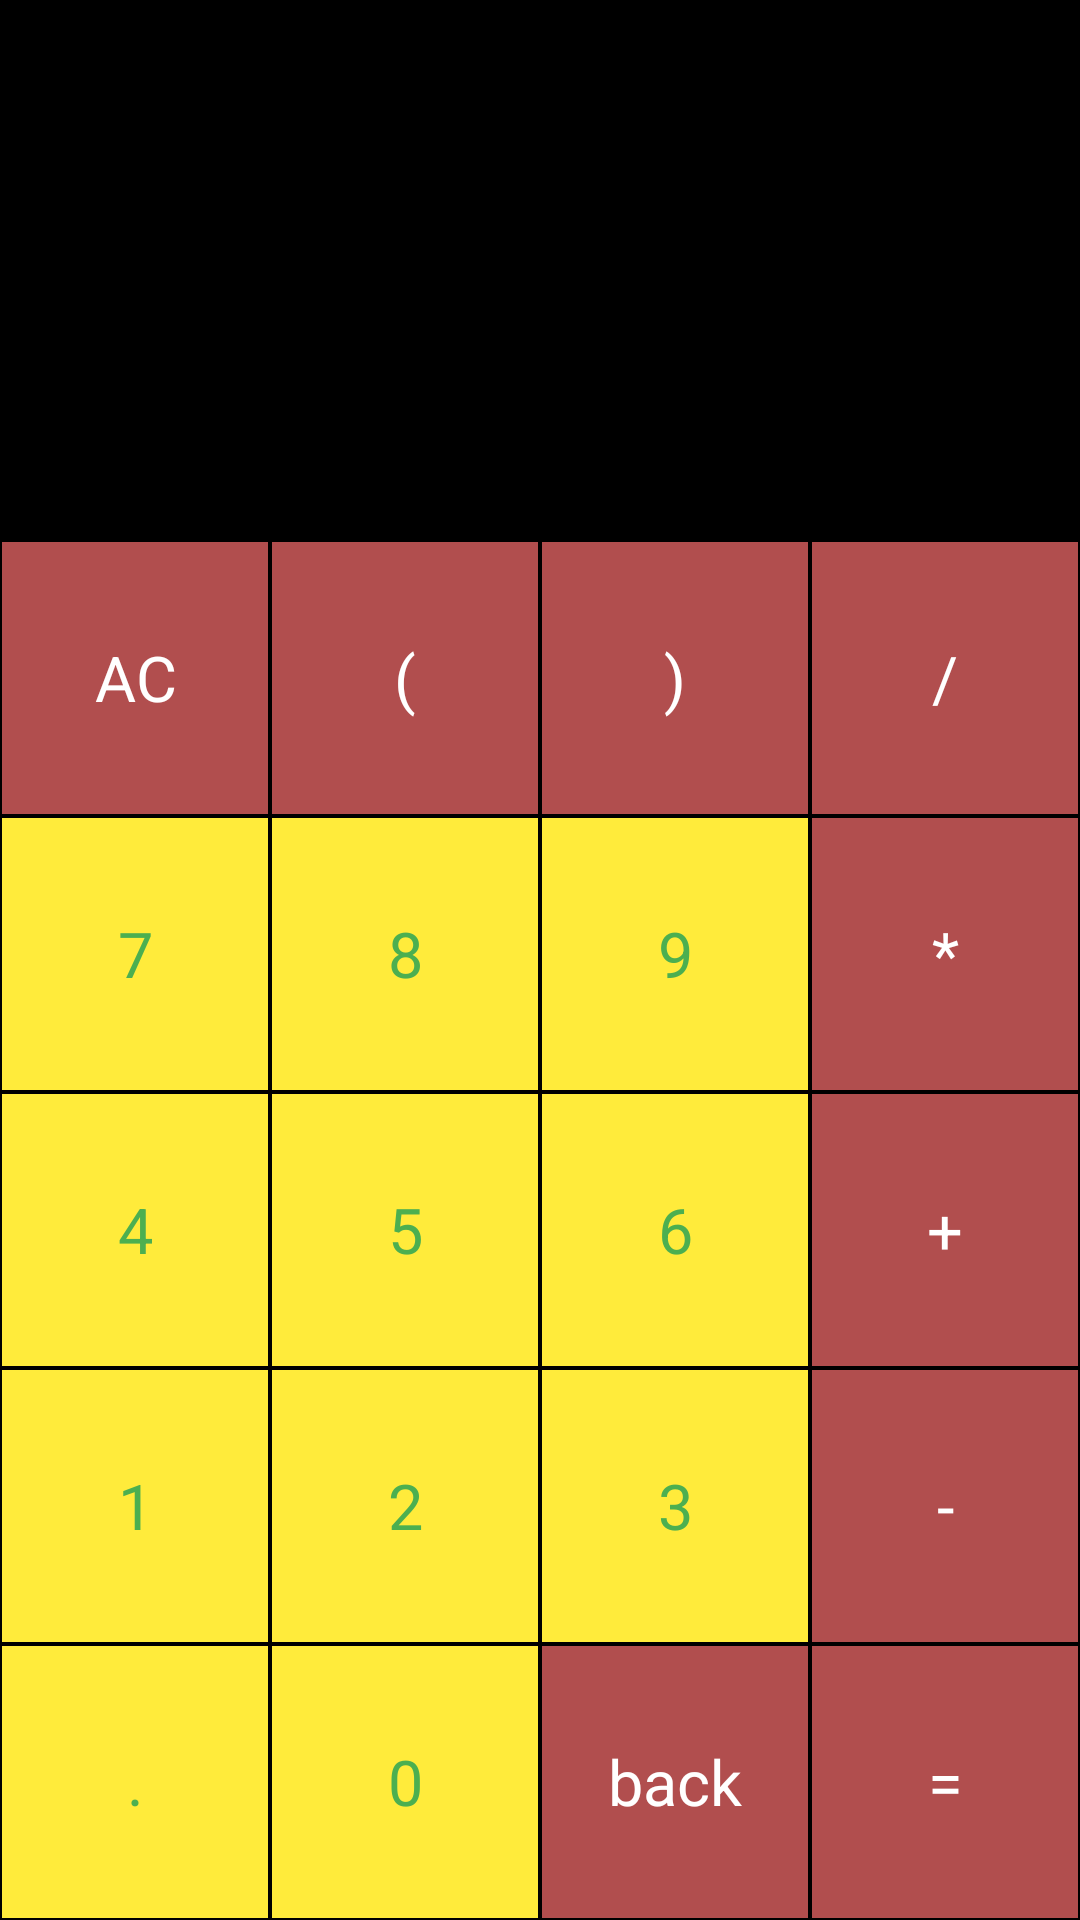

This screen was rendered from an Android layout file. Write that file and the resources it references.
<!-- AndroidManifest.xml: application theme Theme.Organaizer -->
<!-- res/layout/activity_calculatoin.xml -->
<?xml version="1.0" encoding="utf-8"?>
<LinearLayout
    xmlns:android="http://schemas.android.com/apk/res/android"
    xmlns:tools="http://schemas.android.com/tools"
    tools:ignore="DuplicateIds"
    android:layout_width="match_parent"
    android:layout_height="match_parent"
    android:background="@color/black"
    android:orientation="vertical"
    tools:context=".calculatoin">
    <TextView
        android:id="@+id/math_operation"
        android:layout_width="match_parent"
        android:layout_height="80sp"
        android:textColor="@color/white"
        android:text=""
        android:gravity="end"
        android:ellipsize="start"
        android:textSize="40sp"
        android:singleLine="true"
        />
    <TextView
        android:id="@+id/result_text"
        android:layout_width="match_parent"
        android:layout_height="100sp"
        android:textColor="@color/white"
        android:text=""
        android:gravity="end"
        android:ellipsize="end"
        android:textSize="30sp"
        android:singleLine="true"
        />
    <LinearLayout
        android:layout_width="match_parent"
        android:layout_height="match_parent"
        android:orientation="vertical">
            <LinearLayout
                android:orientation="horizontal"
                android:layout_weight="1"
                android:layout_width="match_parent"
                android:layout_height="0dp">
                <TextView
                    style="@style/ActionButton"
                    android:id="@+id/btn_AC"
                    android:text="AC"
                    />

                <TextView
                    android:id="@+id/btn_bracket1"
                    style="@style/ActionButton"
                    android:text="(" />
                <TextView
                    style="@style/ActionButton"
                    android:id="@+id/btn_bracket2"
                    android:text=")"
                    />
                <TextView
                    style="@style/ActionButton"
                    android:id="@+id/btn_division"
                    android:text="/"
                    />

            </LinearLayout>
        <LinearLayout
            android:orientation="horizontal"
            android:layout_weight="1"
            android:layout_width="match_parent"
            android:layout_height="0dp">
            <TextView
                style="@style/NumberButton"
                android:id="@+id/btn_7"
                android:text="7"
                />
            <TextView
                style="@style/NumberButton"
                android:id="@+id/btn_8"
                android:text="8" />
            <TextView
                style="@style/NumberButton"
                android:id="@+id/btn_9"
                android:text="9"
                />
            <TextView
                style="@style/ActionButton"
                android:id="@+id/btn_multiplication"
                android:text="*"
                />

        </LinearLayout>
        <LinearLayout
        android:orientation="horizontal"
        android:layout_weight="1"
        android:layout_width="match_parent"
        android:layout_height="0dp">
            <TextView
                style="@style/NumberButton"
                android:id="@+id/btn_4"
                android:text="4"
                />
            <TextView
                style="@style/NumberButton"
                android:id="@+id/btn_5"
                android:text="5"
                />
            <TextView
                style="@style/NumberButton"
                android:id="@+id/btn_6"
                android:text="6"
                />
            <TextView
                style="@style/ActionButton"
                android:id="@+id/plus"
                android:text="+"
                />

    </LinearLayout>
        <LinearLayout
        android:orientation="horizontal"
        android:layout_weight="1"
        android:layout_width="match_parent"
        android:layout_height="0dp">
            <TextView
                style="@style/NumberButton"
                android:id="@+id/btn_1"
                android:text="1"
                />
            <TextView
                style="@style/NumberButton"
                android:id="@+id/btn_2"
                android:text="2"
                />
            <TextView
                style="@style/NumberButton"
                android:id="@+id/btn_3"
                android:text="3"
                />
            <TextView
                style="@style/ActionButton"
                android:id="@+id/minus"
                android:text="-"
                />

    </LinearLayout>
        <LinearLayout
            android:orientation="horizontal"
            android:layout_weight="1"
            android:layout_width="match_parent"
            android:layout_height="0dp">
            <TextView
                style="@style/NumberButton"
                android:id="@+id/point"
                android:text="."
                />
            <TextView
                style="@style/NumberButton"
                android:id="@+id/btn_0"
                android:text="0"
                />
            <TextView
                style="@style/ActionButton"
                android:id="@+id/back"
                android:text="back"
                />
            <TextView
                style="@style/ActionButton"
                android:id="@+id/equal"
                android:text="="
                />

        </LinearLayout>



    </LinearLayout>


</LinearLayout>
<!-- resources referenced by this layout -->
<resources>
  <color name="black">#FF000000</color>
  <color name="white">#FFFFFFFF</color>
  <style name="ActionButton">
          <item name="android:layout_width">0dp</item>
          <item name="android:layout_height">match_parent</item>
          <item name="android:background">#B14E4E</item>
          <item name="android:textColor">#FFF</item>
          <item name="android:textSize">21sp</item>
          <item name="android:layout_weight">1</item>
          <item name="android:gravity">center</item>
          <item name="android:layout_margin">0.5dp</item>
      </style>
  <style name="NumberButton">
          <item name="android:layout_width">0dp</item>
          <item name="android:layout_height">match_parent</item>
          <item name="android:background">#FFEB3B</item>
          <item name="android:textColor">#4CAF50</item>
          <item name="android:textSize">21sp</item>
          <item name="android:layout_weight">1</item>
          <item name="android:layout_margin">0.5dp</item>
          <item name="android:gravity">center</item>
  
      </style>
  <style name="Theme.Organaizer" parent="Theme.MaterialComponents.DayNight.DarkActionBar">
  
          <item name="colorPrimary">@color/purple_500</item>
          <item name="colorPrimaryVariant">@color/purple_700</item>
          <item name="colorOnPrimary">@color/white</item>
  
  
      </style>
  <color name="purple_500">#FF6200EE</color>
  <color name="purple_700">#FF3700B3</color>
</resources>
